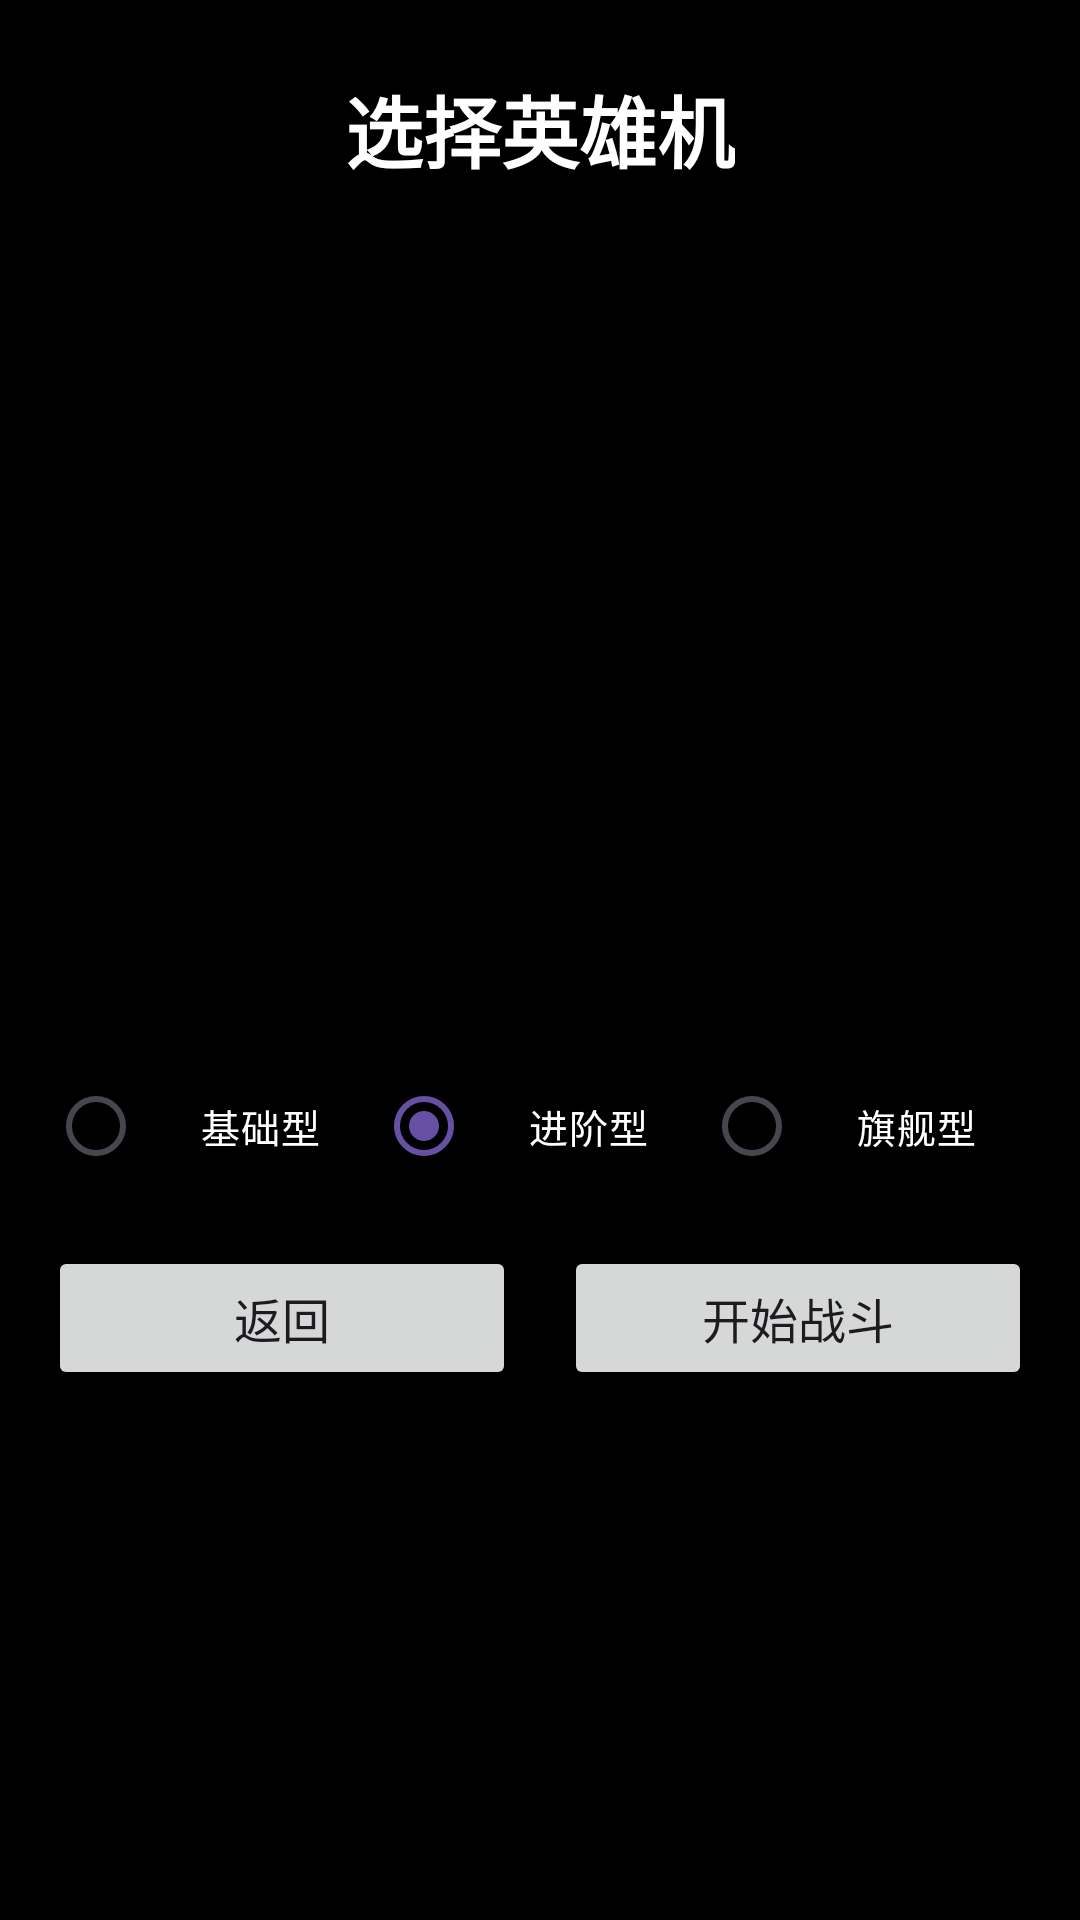

Layout XML and referenced resources for this Android screen:
<!-- AndroidManifest.xml: application theme Theme.MyAirCraftWar -->
<!-- res/layout/activity_hero_select.xml -->
<?xml version="1.0" encoding="utf-8"?>
<LinearLayout xmlns:android="http://schemas.android.com/apk/res/android"
    android:layout_width="match_parent"
    android:layout_height="match_parent"
    android:orientation="vertical"
    android:gravity="center_horizontal"
    android:padding="16dp"
    android:background="@android:color/black">

    
    <TextView
        android:layout_width="wrap_content"
        android:layout_height="wrap_content"
        android:text="选择英雄机"
        android:textColor="@android:color/white"
        android:textSize="26sp"
        android:textStyle="bold"
        android:layout_marginTop="8dp"
        android:layout_marginBottom="16dp"/>

    
    <ImageView
        android:id="@+id/iv_hero_preview"
        android:layout_width="150dp"
        android:layout_height="150dp"
        android:scaleType="fitCenter"
        android:layout_marginBottom="12dp"/>

    
    <TextView
        android:id="@+id/tv_hero_name"
        android:layout_width="wrap_content"
        android:layout_height="wrap_content"
        android:textColor="#FFFF00"
        android:textSize="22sp"
        android:textStyle="bold"
        android:layout_marginBottom="6dp"/>

    
    <ScrollView
        android:layout_width="match_parent"
        android:layout_height="64dp"
        android:layout_marginBottom="12dp"
        android:fillViewport="true">
        <TextView
            android:id="@+id/tv_hero_desc"
            android:layout_width="match_parent"
            android:layout_height="wrap_content"
            android:textColor="#CCCCCC"
            android:textSize="14sp"
            android:lineSpacingExtra="2dp"
            android:gravity="center"/>
    </ScrollView>

    
    <RadioGroup
        android:id="@+id/radio_group_hero"
        android:layout_width="match_parent"
        android:layout_height="wrap_content"
        android:orientation="horizontal"
        android:gravity="center"
        android:layout_marginBottom="16dp">

        <RadioButton
            android:id="@+id/radio_hero_basic"
            android:layout_width="0dp"
            android:layout_height="wrap_content"
            android:layout_weight="1"
            android:text="基础型"
            android:textColor="@android:color/white"
            android:textSize="13sp"
            android:gravity="center"/>

        <RadioButton
            android:id="@+id/radio_hero_pro"
            android:layout_width="0dp"
            android:layout_height="wrap_content"
            android:layout_weight="1"
            android:text="进阶型"
            android:textColor="@android:color/white"
            android:textSize="13sp"
            android:gravity="center"
            android:checked="true"/>

        <RadioButton
            android:id="@+id/radio_hero_promax"
            android:layout_width="0dp"
            android:layout_height="wrap_content"
            android:layout_weight="1"
            android:text="旗舰型"
            android:textColor="@android:color/white"
            android:textSize="13sp"
            android:gravity="center"/>
    </RadioGroup>

    
    <LinearLayout
        android:layout_width="match_parent"
        android:layout_height="wrap_content"
        android:orientation="horizontal"
        android:gravity="center">

        <Button
            android:id="@+id/btn_back"
            android:layout_width="0dp"
            android:layout_height="wrap_content"
            android:layout_weight="1"
            android:text="返回"
            android:textSize="16sp"
            android:layout_marginEnd="16dp"/>

        <Button
            android:id="@+id/btn_confirm"
            android:layout_width="0dp"
            android:layout_height="wrap_content"
            android:layout_weight="1"
            android:text="开始战斗"
            android:textSize="16sp"/>
    </LinearLayout>
</LinearLayout>
<!-- resources referenced by this layout -->
<resources>
  <style name="Theme.MyAirCraftWar" parent="Base.Theme.MyAirCraftWar" />
  <style name="Base.Theme.MyAirCraftWar" parent="Theme.Material3.DayNight.NoActionBar">
          
          
      </style>
</resources>
